pico-8 play session: hold → + tap 🅾

[t = 1 s] hold → ~1s, tap 🅾 ~2×
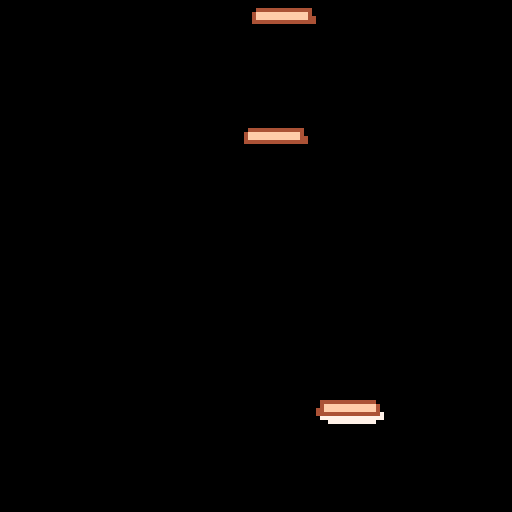
[t = 2 s] hold → ~2s, tap 🅾 ~4×
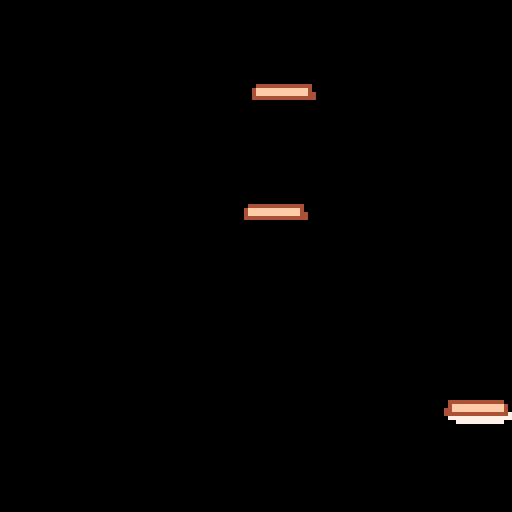
[t = 4 s] hold → ~4s, tap 🅾 ~7×
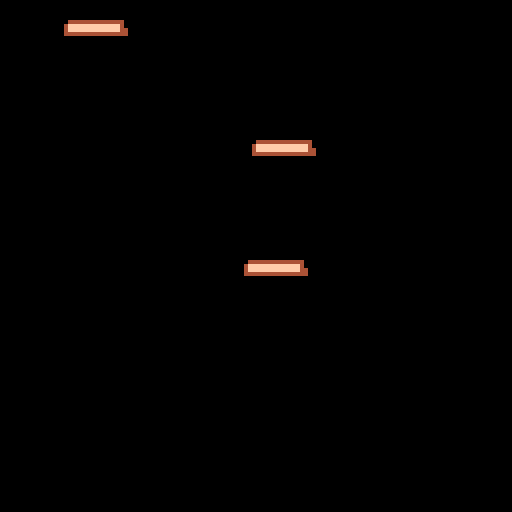
[t = 8 s] hold → ~8s, tap 🅾 ~14×
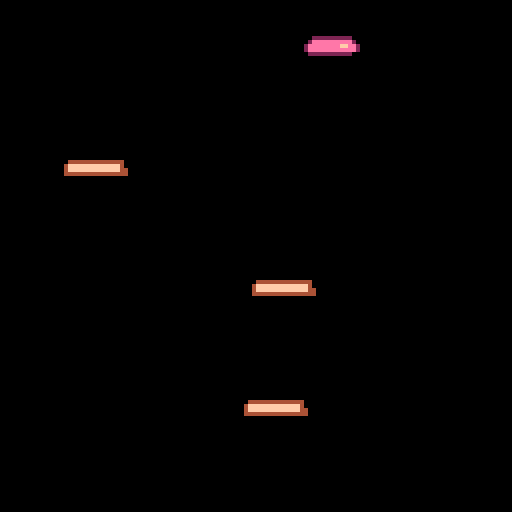

pico-8 cartridge
version 35
__lua__
--lofty lunch                    v0.2.0
--caterpillar games



gs = nil

dirs = {
	left = 0,
	right = 1,
	up = 2,
	down = 3,
	z = 4,
	x = 5
}

music(14, 2000)

function _init(isFreePlay)
	if isFreePlay then
		menuitem(1, 'free play off', function()
			_init()
		end)
	else
		menuitem(1, 'free play on', function()
			_init(true)
		end)
	end


	gs = {
		isGameOver = false,
		startTime = t(),
		dt = 1/30.0,
		endTime = nil,
		currentAnimation = nil,
		player = {
			horizSpeed = 50,
			x = 64,
			y = 110 - 20,	-- Debugging
			spriteNumber = 1
		},
		freeToppings = {},
		toppings = {
		},
		getHighestCap = function(self)
			if #self.toppings == 0 then
				return self.player
			end
			return self.toppings[#self.toppings]
		end,
		spawnCountDown = 0,
		spawnCoolDown =  30 * 1,
		cameraY = 0,
		targetY = 0,
		isFreePlay = isFreePlay
	}

	-- Start with bread already on your plate...
	captureTopping(cloneTemplate(templates[1], gs.player.x, 0, 0, 0), true)

	-- -- -- -- Debugging
	-- for i = 0, 20 do
	-- 	captureTopping(cloneTemplate(templates[1], gs.player.x, 0, 0, 0))
	-- end

end

function startGameOver()
	gs.currentAnimation = cocreate(function()
		-- for i=0, 100 do
		-- 	yield()
		-- end
		sfx(1)
		while gs.cameraY < 0 do
			gs.cameraY += 1
			yield()
		end

		for i=0, 30 do
			yield()
		end

		gs.isGameOver = true
	end)
end

function captureTopping(obj, suppressGameOver)
	local highest = gs:getHighestCap()
	obj.x = highest.x
	obj.y = highest.y - obj.height + 1
	obj.vx = 0
	del(gs.freeToppings, obj)
	add(gs.toppings, obj)

	if not suppressGameOver then
		sfx(0)
	end

	if not suppressGameOver and obj.name == 'bread' and not gs.isFreePlay then
		startGameOver()
	end
end

	-- local y = gs.player.y
	-- 	y -= top.height - 1
function spawnFallers()
	gs.spawnCountDown -= 1
	if gs.spawnCountDown > 0 then
		return
	end
	gs.spawnCountDown = gs.spawnCoolDown

	-- TODO allow more?
	if #gs.freeToppings < 9 then
		local template = choose(templates)
		-- Gotta make bread more common
		if rnd() < 0.1 then
			template = templates[1]
		end
		-- start off with vy = 30
		local initHeight = gs.cameraY - 40

		local topping = cloneTemplate(template, rnd(128 - 15), initHeight, 0, 30, rnd() > 0.5)
		add(gs.freeToppings, topping)
	end
end

function choose(tbl)
	return tbl[flr(rnd(#tbl)) + 1]
end

function cloneTemplate(template, x, y, vx, vy, flipX)
	return {
		name = template.name,
		height = template.height,
		spriteNumber = template.spriteNumber,
		x = x,
		y = y,
		vx = vx,
		vy = vy,
		flipX = flipX
	}
end

templates = {
	{
		name = 'bread',
		height = 3,
		spriteNumber = 33
	},
	{
		name = 'lettuce',
		height = 3,
		spriteNumber = 3
	},
	{
		name = 'tomatoes',
		height = 3,
		spriteNumber = 5
	},
	{
		name = 'cheese',
		height = 3,
		spriteNumber = 7
	},
	{
		name = 'bacon',
		height = 3,
		spriteNumber = 9
	},
	{
		name = 'ham',
		height = 3,
		spriteNumber = 11
	},
	{
		name = 'pickles',
		height = 3,
		spriteNumber = 13
	},
}

function hasAnimation()
	return gs.currentAnimation != nil and costatus(gs.currentAnimation) != 'dead'
end

function acceptInput()
	if (btn(dirs.left)) then
		gs.player.x -= gs.player.horizSpeed * gs.dt
	elseif btn(dirs.right) then
		gs.player.x += gs.player.horizSpeed * gs.dt
	end

	if gs.isFreePlay and btnp(dirs.x) then
		startGameOver()
	end

	-- -- DEBUG!
	-- if btnp(dirs.x) then
	-- 	captureTopping(cloneTemplate(templates[1], gs.player.x, 0, 0, 0))
	-- end
	-- if btnp(dirs.z) then
	-- 	captureTopping(cloneTemplate(templates[2], gs.player.x, 0, 0, 0))
	-- 	captureTopping(cloneTemplate(templates[2], gs.player.x, 0, 0, 0))
	-- 	captureTopping(cloneTemplate(templates[2], gs.player.x, 0, 0, 0))
	-- 	captureTopping(cloneTemplate(templates[2], gs.player.x, 0, 0, 0))
	-- end
end

function _update()
	if gs.isGameOver then
		if gs.endTime == nil then
			gs.endTime = t()
		end
		if btnp(dirs.x) then
			_init(gs.isFreePlay)
		end
		return
	end

	if hasAnimation() then
		local active, exception = coresume(gs.currentAnimation)
			-- assert(false)
		if exception then
			stop(trace(gs.currentAnimation, exception))
		end

		return
	end

	updateFallers()

	acceptInput()

	shiftToppings()

	checkForCaptures()

	spawnFallers()

	updateCamera()
end

function updateCamera()
	local highest = gs:getHighestCap().y
	-- 64 -> 
	-- camera = 0

	if highest - gs.targetY < 64 then
		gs.targetY -= 20
	end	

	if gs.targetY < gs.cameraY then
		gs.cameraY -= gs.dt * 10
	end
end

function updateFallers()
	local newFree = {}
	for faller in all(gs.freeToppings) do
		faller.x += faller.vx * gs.dt
		faller.y += faller.vy * gs.dt
		local screenBottom = gs.cameraY + 150
		if faller.y < screenBottom then
			add(newFree, faller)
		end
	end

	gs.freeToppings = newFree
end

function checkForCaptures()
	local highest = gs:getHighestCap()
	for free in all(gs.freeToppings) do
		local dx = highest.x - free.x
		local dy = highest.y - free.y
		if abs(dx) < 8 and abs(dy) < 4 then
			captureTopping(free)
			return
		end
	end
end

function shiftToppings()
	local previous = gs.player
	for top in all(gs.toppings) do
		top.x -= (top.x - previous.x) / 1.5
		local acc = - (top.x - previous.x)
		top.vx += acc * gs.dt - top.vx * gs.dt
		top.x += top.vx * gs.dt

		previous = top
	end
end

function drawTopping(obj, x, y)
	spr(obj.spriteNumber, x, y, 2, 2, obj.flipX)
end

function drawPlayer()
		-- Draw
	drawTopping(gs.player, gs.player.x, gs.player.y)

	for top in all(gs.toppings) do
		-- print(gs.player.y)
		-- assert(false)
		drawTopping(top, top.x, top.y)
	end
end

function drawFallers()
	for top in all(gs.freeToppings) do
		drawTopping(top, top.x, top.y)
	end
end

function _draw()
	cls(0)
	if gs.isGameOver then
		camera()
		print('\n final sandwich height: \n\n                ' .. #gs.toppings .. '\n\n\n\n\n\n press ❎ to play again', 0, 0, 7)
		return
	end
	camera(0, gs.cameraY)

	drawPlayer()

	drawFallers()
end
__gfx__
00000000000000000000000000000000000000000000000000000000000000000000000000000000000000000000000000000000000000000000000000000000
00000000000000000000000000000000000000000000000000000000000000000000000000000000000000000000000000000000000000000000000000000000
00700700000000000000000000000000000000000000000000000000000000000000000000000000000000000000000000000000000000000000000000000000
00077000000000000000000000000000000000000000000000000000000000000000000000000000000000000000000000000000000000000000000000000000
00077000000000000000000000000000000000000000000000000000000000000000000000000000000000000000000000000000000000000000000000000000
00700700000000000000000000000000000000000000000000000000000000000000000000000000000000000000000000000000000000000000000000000000
00000000000000000000000000000000000000000000000000000000000000000000000000000000000000000000000000000000000000000000000000000000
00000000000000000000000000000000000000000000000000000000000000000000000000000000000000000000000000000000000000000000000000000000
00000000000000000000000000000000000000000000000000000000000000000000000000000000000000000000000000000000000000000000000000000000
00000000000000000000000000000000000000000000000000000000000000000000000000000000000000000000000000000000000000000000000000000000
00000000000000000000000000000000000000000000000000000000000000000000000000000000000000000000000000000000000000000000000000000000
00000000000000000000000000b000000000000000022220222000000aa000000aaa77a000000000000000000002222222222000000000000000000000000000
0000000000777777777777000bbbbbb3333b0000022f88822f8222000a07aaaa700700a00888888000008888002eeeeeeeeee200000000003330000000000000
00000000777777777777777703333bb000003bbb02888828888828200a00a7007007aaa082ffff8882888f2f02eeeeeeeeffee2000033303bbb3033000000000
000000007777777777777777bbbb3bbbb3bbb0bb022888f288f828200777a70aaaaaaa00f88288ff2ffff88802eeeeeeeeeeee20003b7b03bb733b3000000000
0000000000777777777777000bbb000bbbbbbb000002222022222200aaaaaaaa00000000880008888888880000222222222220000003330033303bb300000000
00000000000000000000000000000000000000000000000000000000000000000000000000000000000000000000000000000000000000000000000000000000
00000000000000000000000000000000000000000000000000000000000000000000000000000000000000000000000000000000000000000000000000000000
00000000000000000000000000000000000000000000000000000000000000000000000000000000000000000000000000000000000000000000000000000000
00000000000000000000000000000000000000000000000000000000000000000000000000000000000000000000000000000000000000000000000000000000
00000000000000000000000000000000000000000000000000000000000000000000000000000000000000000000000000000000000000000000000000000000
00000000000000000000000000000000000000000000000000000000000000000000000000000000000000000000000000000000000000000000000000000000
00000000000000000000000000000000000000000000000000000000000000000000000000000000000000000000000000000000000000000000000000000000
00000000000000000000000000000000000000000000000000000000000000000000000000000000000000000000000000000000000000000000000000000000
00000000000000000000000000000000000000000000000000000000000000000000000000000000000000000000000000000000000000000000000000000000
00000000000000000000000000000000000000000000000000000000000000000000000000000000000000000000000000000000000000000000000000000000
00000000000000000000000000000000000000000000000000000000000000000000000000000000000000000000000000000000000000000000000000000000
00000000000000000000000000000000000000000000000000000000000000000000000000000000000000000000000000000000000000000000000000000000
00000000044444444444444000000000000000000000000000000000000000000000000000000000000000000000000000000000000000000000000000000000
0000000004fffffffffffff400000000000000000000000000000000000000000000000000000000000000000000000000000000000000000000000000000000
0000000044fffffffffffff400000000000000000000000000000000000000000000000000000000000000000000000000000000000000000000000000000000
00000000444444444444444400000000000000000000000000000000000000000000000000000000000000000000000000000000000000000000000000000000
